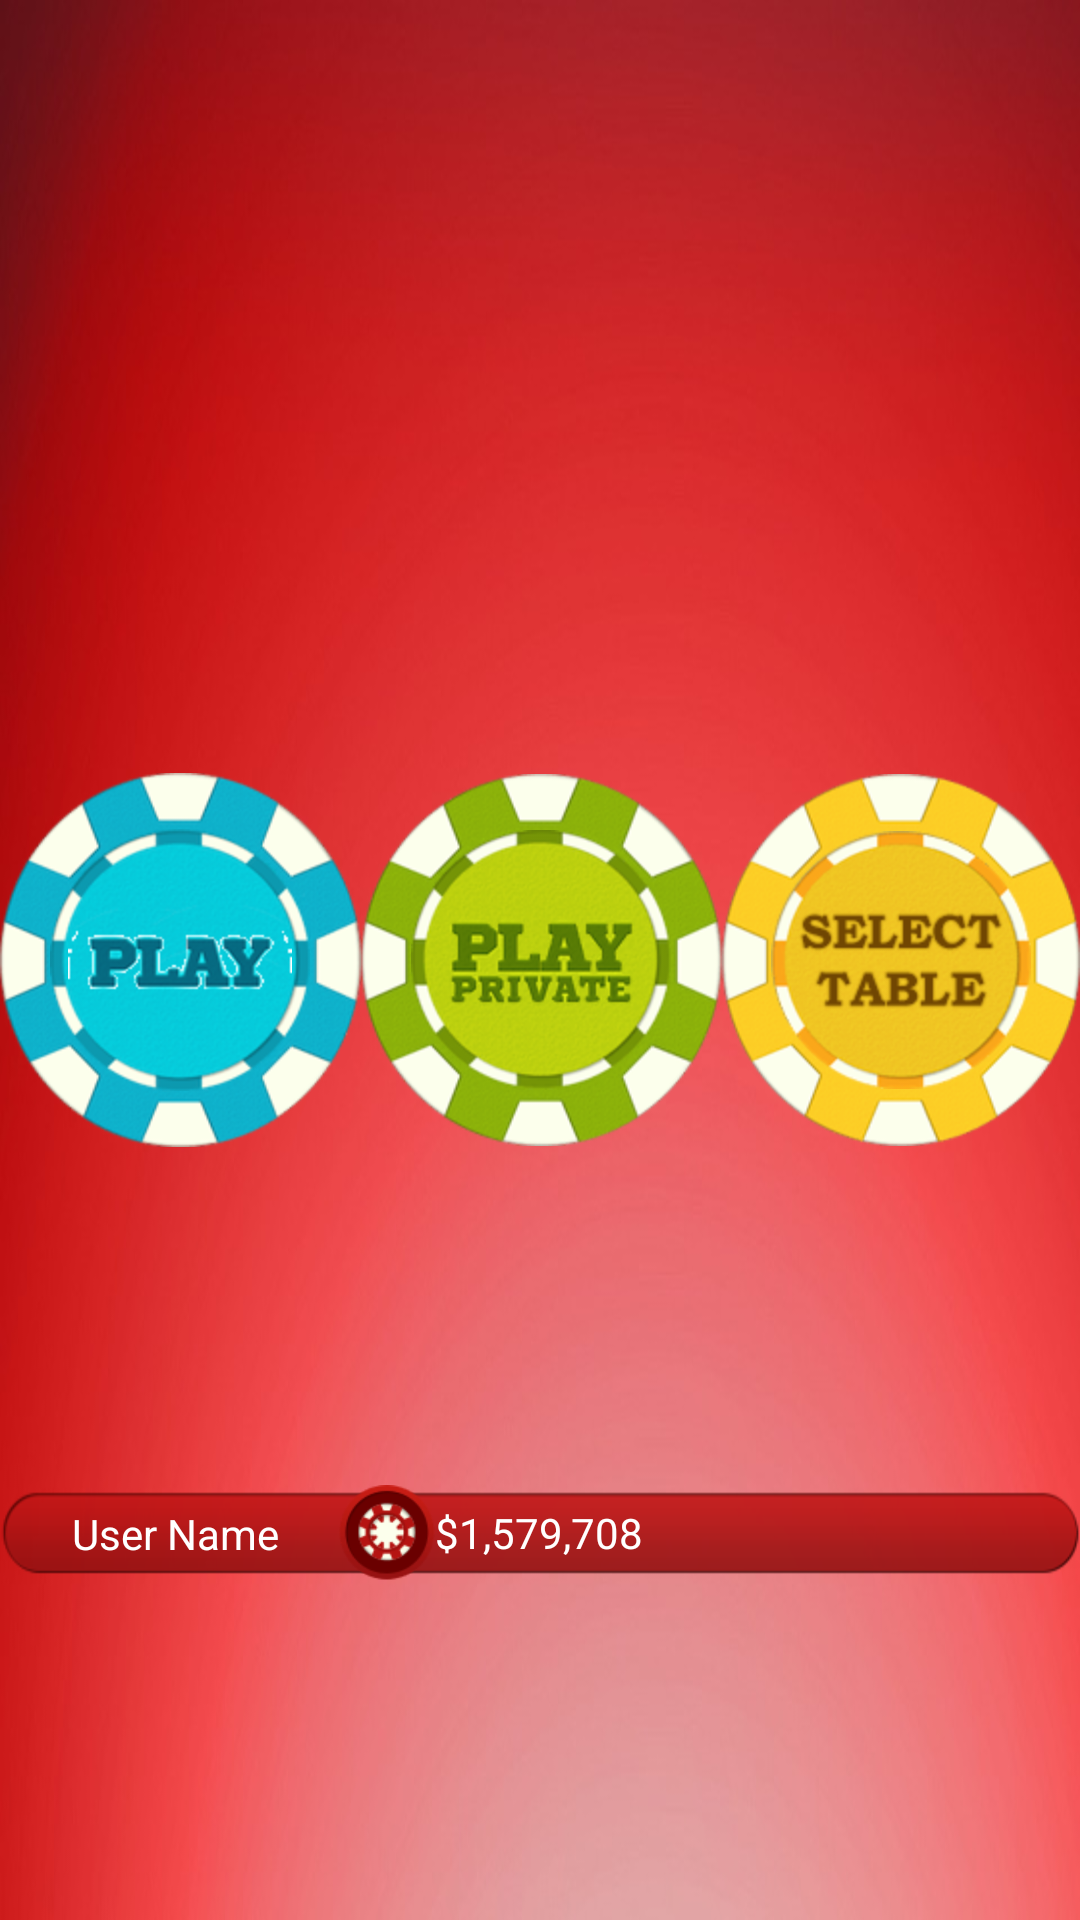

Android layout source for this screen:
<!-- AndroidManifest.xml: application theme AppTheme -->
<!-- res/layout/activity_dashboard.xml -->
<?xml version="1.0" encoding="utf-8"?>
<RelativeLayout xmlns:android="http://schemas.android.com/apk/res/android"
    android:layout_width="fill_parent"
    android:layout_height="fill_parent"
    android:background="@drawable/back" >

    <LinearLayout
        android:id="@+id/dashMaidLayout"
        android:layout_width="fill_parent"
        android:layout_height="wrap_content"
        android:layout_centerVertical="true"
        android:gravity="center"
        android:orientation="horizontal"
        android:weightSum="3.0" >

        <RelativeLayout
            android:layout_width="wrap_content"
            android:layout_height="wrap_content"
            android:layout_weight="1.0" >

            <ImageView
                android:layout_width="wrap_content"
                android:layout_height="wrap_content"
                android:layout_centerHorizontal="true"
                android:layout_centerVertical="true"
                android:background="@drawable/blue_chip_outer" />

            <ImageView
                android:id="@+id/normalPlay"
                android:layout_width="wrap_content"
                android:layout_height="wrap_content"
                android:layout_centerHorizontal="true"
                android:layout_centerVertical="true"
                android:background="@drawable/blue_chip_inner" />

            <ImageView
                android:layout_width="wrap_content"
                android:layout_height="wrap_content"
                android:layout_centerHorizontal="true"
                android:layout_centerVertical="true"
                android:background="@drawable/blue_chip_text"
                android:visibility="visible" />
        </RelativeLayout>

        <RelativeLayout
            android:layout_width="wrap_content"
            android:layout_height="wrap_content"
            android:layout_weight="1.0" >

            <ImageView
                android:layout_width="wrap_content"
                android:layout_height="wrap_content"
                android:layout_centerHorizontal="true"
                android:layout_centerVertical="true"
                android:background="@drawable/green_chip_outer" />

            <ImageView
                android:layout_width="wrap_content"
                android:layout_height="wrap_content"
                android:layout_centerHorizontal="true"
                android:layout_centerVertical="true"
                android:background="@drawable/green_chip_inner" />

            <ImageView
                android:id="@+id/privatePlay"
                android:layout_width="wrap_content"
                android:layout_height="wrap_content"
                android:layout_centerHorizontal="true"
                android:layout_centerVertical="true"
                android:background="@drawable/green_chip_text"
                android:visibility="visible" />
        </RelativeLayout>

        <RelativeLayout
            android:layout_width="wrap_content"
            android:layout_height="wrap_content"
            android:layout_weight="1.0" >

            <ImageView
                android:layout_width="wrap_content"
                android:layout_height="wrap_content"
                android:layout_centerHorizontal="true"
                android:layout_centerVertical="true"
                android:background="@drawable/yellow_chip_outer" />

            <ImageView
                android:id="@+id/selectTable"
                android:layout_width="wrap_content"
                android:layout_height="wrap_content"
                android:layout_centerHorizontal="true"
                android:layout_centerVertical="true"
                android:background="@drawable/yellow_chip_inner" />

            <ImageView
                android:layout_width="wrap_content"
                android:layout_height="wrap_content"
                android:layout_centerHorizontal="true"
                android:layout_centerVertical="true"
                android:background="@drawable/yellow_chip_text"
                android:visibility="visible" />
        </RelativeLayout>
    </LinearLayout>

    <RelativeLayout
        android:layout_width="fill_parent"
        android:layout_height="fill_parent"
        android:layout_below="@+id/dashMaidLayout"
        android:gravity="center" >

        <ImageView
            android:id="@+id/img_footer"
            android:layout_width="fill_parent"
            android:layout_height="wrap_content"
            android:layout_centerInParent="true"
            android:scaleType="fitXY"
            android:src="@drawable/footerpanel" />

        <LinearLayout
            android:id="@+id/layout_bottom_buttons"
            android:layout_width="fill_parent"
            android:layout_height="wrap_content"
            android:layout_centerInParent="true"
            android:orientation="horizontal"
            android:paddingLeft="4.0dip"
            android:paddingRight="8.0dip" >

            <TextView
                android:id="@+id/user_name"
                android:layout_width="wrap_content"
                android:layout_height="wrap_content"
                android:layout_gravity="center_vertical"
                android:minHeight="0.0dip"
                android:padding="20.0dip"
                android:singleLine="true"
                android:text="User Name"
                android:textAppearance="@android:style/TextAppearance.Small"
                android:textColor="#ffffffff" />

            <LinearLayout
                android:layout_width="wrap_content"
                android:layout_height="wrap_content"
                android:layout_gravity="center_vertical"
                android:gravity="center_vertical" >

                <ImageView
                    android:id="@+id/img_chip"
                    android:layout_width="wrap_content"
                    android:layout_height="wrap_content"
                    android:background="@drawable/chips"
                    android:scaleType="fitXY" />

                <TextView
                    android:id="@+id/user_chips"
                    android:layout_width="wrap_content"
                    android:layout_height="wrap_content"
                    android:layout_weight="2.0"
                    android:gravity="left"
                    android:text="$1,579,708"
                    android:textAppearance="@android:style/TextAppearance.Small"
                    android:textColor="#ffffffff" />
            </LinearLayout>
        </LinearLayout>
    </RelativeLayout>

</RelativeLayout>
<!-- resources referenced by this layout -->
<resources>
  <!-- drawable back: jpg bitmap (drawable-hdpi, 36334 bytes) -->
  <!-- drawable blue_chip_inner: png bitmap (drawable-hdpi, 11773 bytes) -->
  <!-- drawable blue_chip_outer: png bitmap (drawable-hdpi, 19785 bytes) -->
  <!-- drawable blue_chip_text: png bitmap (drawable-hdpi, 5896 bytes) -->
  <!-- drawable chips: png bitmap (drawable-hdpi, 4375 bytes) -->
  <!-- drawable green_chip_inner: png bitmap (drawable-hdpi, 11702 bytes) -->
  <!-- drawable green_chip_outer: png bitmap (drawable-hdpi, 17970 bytes) -->
  <!-- drawable green_chip_text: png bitmap (drawable-hdpi, 4231 bytes) -->
  <!-- drawable yellow_chip_inner: png bitmap (drawable-hdpi, 11389 bytes) -->
  <!-- drawable yellow_chip_outer: png bitmap (drawable-hdpi, 10574 bytes) -->
  <!-- drawable yellow_chip_text: png bitmap (drawable-hdpi, 5157 bytes) -->
  <style name="AppTheme" parent="Theme.AppCompat.Light.DarkActionBar">
          
          <item name="colorPrimary">@color/colorPrimary</item>
          <item name="colorPrimaryDark">@color/colorPrimaryDark</item>
          <item name="colorAccent">@color/colorAccent</item>
      </style>
  <color name="colorPrimary">#3F51B5</color>
  <color name="colorPrimaryDark">#303F9F</color>
  <color name="colorAccent">#FF4081</color>
</resources>
